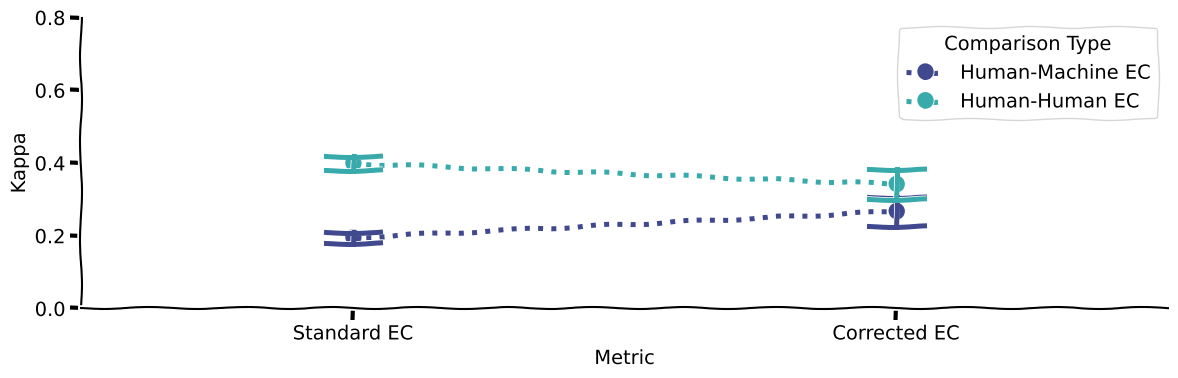

Source code (Python): (Note: this script raises an exception after producing the figure.)
import numpy as np
import matplotlib.pyplot as plt
import seaborn as sns
import pandas as pd
import matplotlib

font = {"size": 15}
matplotlib.rc("font", **font)

# generate some demo data

rng = np.random.default_rng(seed=42)
df = pd.DataFrame(
    {
        "Metric": ["Standard EC"] * 200 + ["Corrected EC"] * 200,
        "Kappa": list(rng.normal(0.2, 0.1, size=100))
        + list(rng.normal(0.4, 0.1, size=100))
        + list(rng.normal(0.28, 0.21, size=100))
        + list(rng.normal(0.32, 0.21, size=100)),
        "Comparison Type": ["Human-Machine EC"] * 100
        + ["Human-Human EC"] * 100
        + ["Human-Machine EC"] * 100
        + ["Human-Human EC"] * 100,
    }
)

# make demo figure one
with plt.xkcd():
    fig, ax = plt.subplots(1, 1, figsize=(12, 4))
    sns.pointplot(
        data=df,
        x="Metric",
        y="Kappa",
        hue="Comparison Type",
        palette="mako",
        capsize=0.1,
        dodge=False,
        linestyles="dotted",
        ax=ax,
    )
    ax.set_ylim(0, 0.8)
    sns.despine()

    plt.tight_layout()
    plt.savefig(f"figures/demo_figure.pdf", bbox_inches="tight")
    plt.show()

# utility function


def axvline_with_caps(ax, x, ymin, ymax, cap_width=0.1, color="black", **line_kwargs):
    """
    Draws a vertical line with caps at the specified y-limits (in data coordinates).

    Parameters:
    - ax: matplotlib Axes object
    - x: x position of the vertical line (in data coordinates)
    - ymin: lower y-coordinate (in data coordinates)
    - ymax: upper y-coordinate (in data coordinates)
    - cap_width: width of the caps (in data coordinates)
    - **line_kwargs: additional keyword arguments passed to axvline and cap lines
    """
    # Get current axis limits
    y_axis_min, y_axis_max = ax.get_ylim()

    # Normalize ymin and ymax for axvline
    norm_ymin = (ymin - y_axis_min) / (y_axis_max - y_axis_min)
    norm_ymax = (ymax - y_axis_min) / (y_axis_max - y_axis_min)

    # Draw vertical line
    ax.axvline(x=x, ymin=norm_ymin, ymax=norm_ymax, color=color, **line_kwargs)

    # Draw horizontal caps at ends
    ax.plot(
        [x - cap_width / 2, x + cap_width / 2], [ymin, ymin], color=color, **line_kwargs
    )
    ax.plot(
        [x - cap_width / 2, x + cap_width / 2], [ymax, ymax], color=color, **line_kwargs
    )


def axhline_with_caps(ax, y, xmin, xmax, cap_height=0.05, color="black", **line_kwargs):
    """
    Draws a horizontal line with vertical caps at the specified x-limits (in data coordinates).

    Parameters:
    - ax: matplotlib Axes object
    - y: y position of the horizontal line (in data coordinates)
    - xmin: lower x-coordinate (in data coordinates)
    - xmax: upper x-coordinate (in data coordinates)
    - cap_height: height of the caps (in data coordinates)
    - **line_kwargs: additional keyword arguments passed to axhline and cap lines
    """
    # Get current axis limits
    x_axis_min, x_axis_max = ax.get_xlim()

    # Normalize xmin and xmax for axhline
    norm_xmin = (xmin - x_axis_min) / (x_axis_max - x_axis_min)
    norm_xmax = (xmax - x_axis_min) / (x_axis_max - x_axis_min)

    # Draw horizontal line
    ax.axhline(y=y, xmin=norm_xmin, xmax=norm_xmax, color=color, **line_kwargs)

    # Draw vertical caps at ends
    ax.plot(
        [xmin, xmin],
        [y - cap_height / 2, y + cap_height / 2],
        color=color,
        **line_kwargs,
    )
    ax.plot(
        [xmax, xmax],
        [y - cap_height / 2, y + cap_height / 2],
        color=color,
        **line_kwargs,
    )

# data for old plot
np.random.seed(1)
df = pd.DataFrame(
    {
        "model": ["humans"] * 100 + ["A"] * 100 + ["B"] * 100 + ["C"] * 100,
        "EC": np.random.normal(0.42, 0.03, 100).tolist()
        + np.random.normal(0.23, 0.04, 100).tolist()
        + np.random.normal(0.2, 0.05, 100).tolist()
        + np.random.normal(0.18, 0.05, 100).tolist(),
    }
)


def plot():
    fig, axes = plt.subplots(1, 2, figsize=(12, 5), sharey=True)
    an_color = "grey"

    # original plot on the left
    ax = axes[0]
    sns.pointplot(data=df, x="model", y="EC", linestyle="none", errorbar=None, ax=ax)
    sns.despine()
    ax.grid(axis="y")  # is ignored by xkcd style anyway
    ax.set_ylim(0, 0.55)
    ax.set_ylabel("EC [kappa]")
    ax.set_xlabel("Classifier")
    ax.set_title("Previous Work")

    # add annotations
    axvline_with_caps(ax, x=-0.15, ymin=0.23, ymax=0.42, color=an_color)
    ax.annotate("Human-Machine\nGap", (-0.1, 0.3), fontsize=12, color=an_color)

    axhline_with_caps(ax, y=0.11, xmin=1, xmax=3, color=an_color)
    ax.annotate("Model Ranking", (1.5, 0.05), fontsize=12, color=an_color)

    # new plot on the left
    ax = axes[1]
    sns.pointplot(
        data=df,
        x="model",
        y="EC",
        errorbar=("pi", 95),
        capsize=0.3,
        linestyle="none",
        ax=ax,
    )
    sns.despine()
    ax.grid(axis="y")
    ax.set_xlabel("Classifier")
    ax.set_title("Our Work")

    # add annotations
    axvline_with_caps(ax, x=-0.25, ymin=0.3, ymax=0.35, color=an_color)
    ax.annotate(
        " uncertain\n gap  size", (-0.14, 0.3), fontsize=12, color=an_color
    )  # extra whitespace is on purpose

    axhline_with_caps(ax, y=0.35, xmin=1, xmax=3, color=an_color)
    ax.annotate("insignificant  differences", (1.0, 0.4), fontsize=12, color=an_color)

    plt.tight_layout()
    plt.savefig(f"figures/demo_figure_v2.pdf", bbox_inches="tight")
    plt.show()


with plt.xkcd():
    plot()

